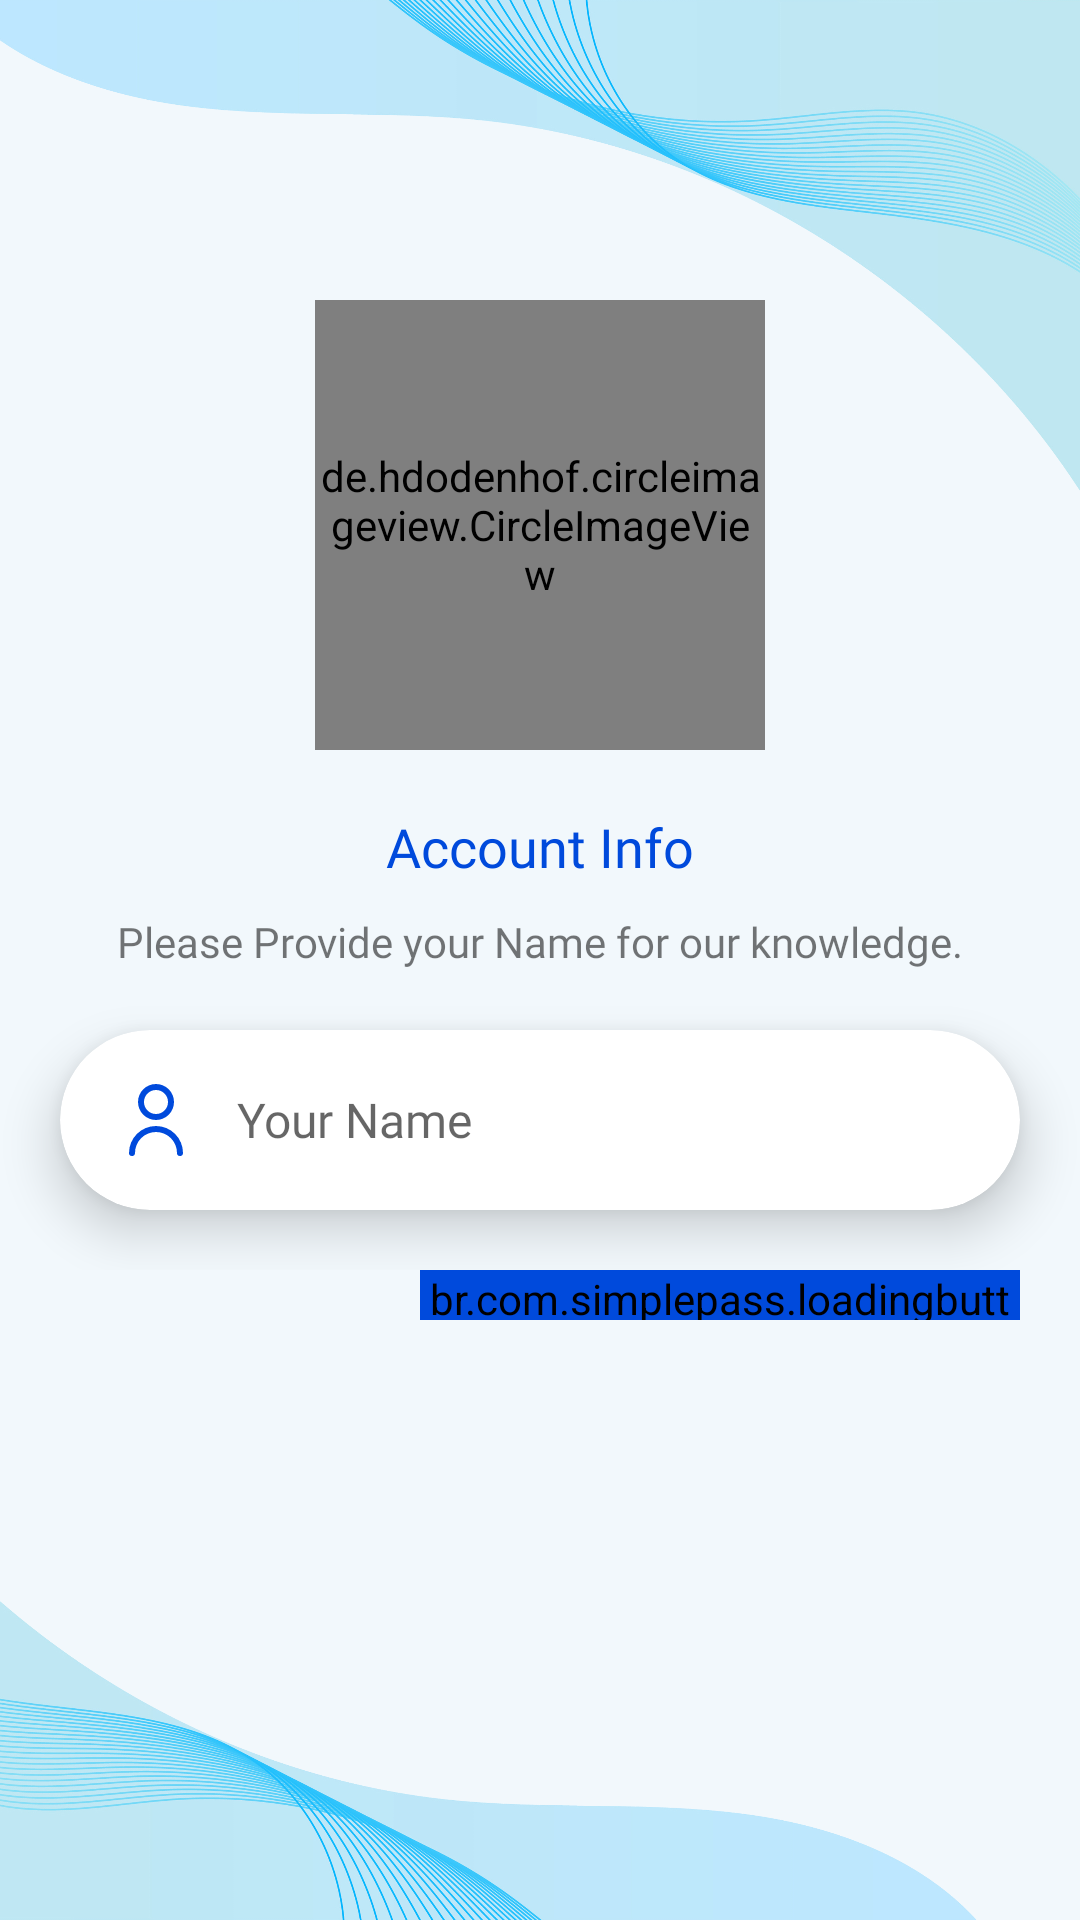

The Android layout XML behind this screen, and the referenced resources:
<!-- AndroidManifest.xml: application theme Theme.RocketQuizzy -->
<!-- res/layout/activity_set_user_info.xml -->
<?xml version="1.0" encoding="utf-8"?>
<layout>
    <RelativeLayout xmlns:android="http://schemas.android.com/apk/res/android"
        xmlns:app="http://schemas.android.com/apk/res-auto"
        xmlns:tools="http://schemas.android.com/tools"
        android:layout_width="match_parent"
        android:layout_height="match_parent"
        android:background="#f2f8fc"
        android:id="@+id/rlLayout"
        android:transitionName="rlLayout"
        tools:context=".view.auth.LoginActivity">

        <RelativeLayout
            android:layout_width="match_parent"
            android:layout_height="250dp"
            android:id="@+id/rl1">

            <ImageView
                android:layout_width="match_parent"
                android:layout_height="200dp"
                android:layout_alignParentStart="true"
                android:layout_alignParentTop="true"
                android:layout_alignParentEnd="true"
                android:scaleType="centerCrop"
                android:src="@drawable/design4" />

            <de.hdodenhof.circleimageview.CircleImageView
                android:id="@+id/iv_profile"
                android:layout_width="150dp"
                android:layout_height="150dp"
                android:layout_alignParentBottom="true"
                android:layout_centerHorizontal="true"
                android:src="@drawable/ic_baseline_account_circle_24_light" />

        </RelativeLayout>

        <RelativeLayout
            android:layout_width="match_parent"
            android:layout_height="wrap_content"
            android:layout_above="@id/d4"
            android:layout_below="@id/rl1"
            android:layout_marginTop="10dp"
            android:id="@+id/main_layout"
            android:orientation="vertical">

            <LinearLayout
                android:layout_width="match_parent"
                android:layout_height="wrap_content"
                android:layout_centerInParent="true"
                android:orientation="vertical">

                <TextView
                    android:layout_width="wrap_content"
                    android:layout_height="wrap_content"
                    android:layout_gravity="center"
                    android:layout_marginTop="10dp"
                    android:transitionName="tv_title"
                    android:id="@+id/tv_title"
                    android:fontFamily="@font/muli_black"
                    android:text="@string/account_info"
                    android:textColor="@color/themeColor"
                    android:textSize="18sp" />

                <TextView
                    android:layout_width="wrap_content"
                    android:layout_height="wrap_content"
                    android:layout_gravity="center"
                    android:layout_marginStart="15dp"
                    android:layout_marginTop="10dp"
                    android:transitionName="tv_desc"
                    android:id="@+id/tv_desc"
                    android:layout_marginEnd="15dp"
                    android:fontFamily="@font/muli"
                    android:text="@string/please_provide_your_name_for_our_knowledge" />

                <LinearLayout
                    android:layout_width="match_parent"
                    android:layout_height="wrap_content"
                    android:orientation="horizontal">

                    <androidx.cardview.widget.CardView
                        android:layout_width="match_parent"
                        android:layout_height="60dp"
                        app:cardCornerRadius="30dp"
                        android:id="@+id/cardView"
                        app:cardElevation="10dp"
                        android:layout_margin="20dp">
                        <LinearLayout
                            android:layout_width="match_parent"
                            android:layout_height="wrap_content"
                            android:orientation="horizontal">
                            <EditText
                                android:id="@+id/edtv_name"
                                android:layout_width="match_parent"
                                android:layout_height="54dp"
                                android:hint="@string/your_name"
                                android:fontFamily="@font/muli"
                                android:layout_gravity="center"
                                android:transitionName="edtv_input"
                                android:layout_marginEnd="20dp"
                                android:layout_marginTop="20dp"
                                android:background="@null"
                                android:padding="10dp"
                                android:drawableStart="@drawable/ic_user"
                                android:layout_marginStart="10dp"
                                android:drawablePadding="15dp"
                                android:drawableTint="@color/themeColor"
                                android:textSize="16sp"
                                android:layout_marginBottom="20dp"
                                android:maxLength="30"
                                android:inputType="textPersonName"/>
                        </LinearLayout>
                    </androidx.cardview.widget.CardView>

                </LinearLayout>

                <br.com.simplepass.loadingbutton.customViews.CircularProgressButton
                    android:id="@+id/btn_id"
                    android:layout_width="200dp"
                    android:layout_height="wrap_content"
                    android:layout_gravity="end"
                    android:layout_marginEnd="20dp"
                    android:background="@drawable/button_bg"
                    android:backgroundTint="@color/themeColor"
                    android:fontFamily="@font/muli"
                    android:text="@string/done"
                    android:transitionName="button_submit"
                    android:textColor="@color/white"
                    app:spinning_bar_color="@color/white"
                    app:spinning_bar_padding="6dp"
                    app:spinning_bar_width="4dp" />
            </LinearLayout>

        </RelativeLayout>

        <ImageView
            android:id="@+id/d4"
            android:layout_width="wrap_content"
            android:layout_height="200dp"
            android:layout_alignParentStart="true"
            android:layout_alignParentBottom="true"
            android:layout_marginStart="-100dp"
            android:rotation="180"
            android:src="@drawable/design4" />

    </RelativeLayout>
</layout>
<!-- resources referenced by this layout -->
<resources>
  <color name="themeColor">#004ADC</color>
  <color name="white">#FFFFFFFF</color>
  <!-- drawable button_bg (drawable) -->
  <?xml version="1.0" encoding="utf-8"?>
  <shape xmlns:android="http://schemas.android.com/apk/res/android"
      android:shape="rectangle">
      <solid android:color="@color/themeColor"/>
      <corners android:radius="30dp"/>
  
  </shape>
  <!-- drawable design4: png bitmap (drawable, 860664 bytes) -->
  <!-- drawable ic_baseline_account_circle_24_light (drawable) -->
  <vector android:height="150dp"
      android:viewportHeight="24" android:viewportWidth="24"
      android:width="150dp" xmlns:android="http://schemas.android.com/apk/res/android">
      <path android:fillColor="@color/grey" android:pathData="M12,2C6.48,2 2,6.48 2,12s4.48,10 10,10 10,-4.48 10,-10S17.52,2 12,2zM12,5c1.66,0 3,1.34 3,3s-1.34,3 -3,3 -3,-1.34 -3,-3 1.34,-3 3,-3zM12,19.2c-2.5,0 -4.71,-1.28 -6,-3.22 0.03,-1.99 4,-3.08 6,-3.08 1.99,0 5.97,1.09 6,3.08 -1.29,1.94 -3.5,3.22 -6,3.22z"/>
  </vector>
  <!-- drawable ic_user (drawable) -->
  <vector xmlns:android="http://schemas.android.com/apk/res/android"
      android:width="24dp"
      android:height="24dp"
      android:viewportWidth="24"
      android:tint="@color/grey"
      android:viewportHeight="24">
    <path
        android:fillColor="#FF000000"
        android:pathData="M12,12A6,6 0,1 0,6 6,6.006 6.006,0 0,0 12,12ZM12,2A4,4 0,1 1,8 6,4 4,0 0,1 12,2Z"/>
    <path
        android:fillColor="#FF000000"
        android:pathData="M12,14a9.01,9.01 0,0 0,-9 9,1 1,0 0,0 2,0 7,7 0,0 1,14 0,1 1,0 0,0 2,0A9.01,9.01 0,0 0,12 14Z"/>
  </vector>
  <string name="account_info">Account Info</string>
  <string name="done">Done</string>
  <string name="please_provide_your_name_for_our_knowledge">Please Provide your Name for our knowledge.</string>
  <string name="your_name">Your Name</string>
  <style name="Theme.RocketQuizzy" parent="Theme.MaterialComponents.Light.NoActionBar.Bridge">
          
          <item name="colorPrimary">@color/themeColor</item>
          <item name="colorPrimaryVariant">@color/themeColor</item>
          <item name="colorOnPrimary">@color/white</item>
          
          <item name="colorSecondary">@color/teal_200</item>
          <item name="colorSecondaryVariant">@color/teal_700</item>
          <item name="colorOnSecondary">@color/black</item>
          
          <item name="android:statusBarColor" tools:targetApi="l">?attr/colorPrimaryVariant</item>
          
      </style>
  <color name="grey">#777777</color>
  <color name="teal_200">#FF03DAC5</color>
  <color name="teal_700">#FF018786</color>
  <color name="black">#FF000000</color>
</resources>
